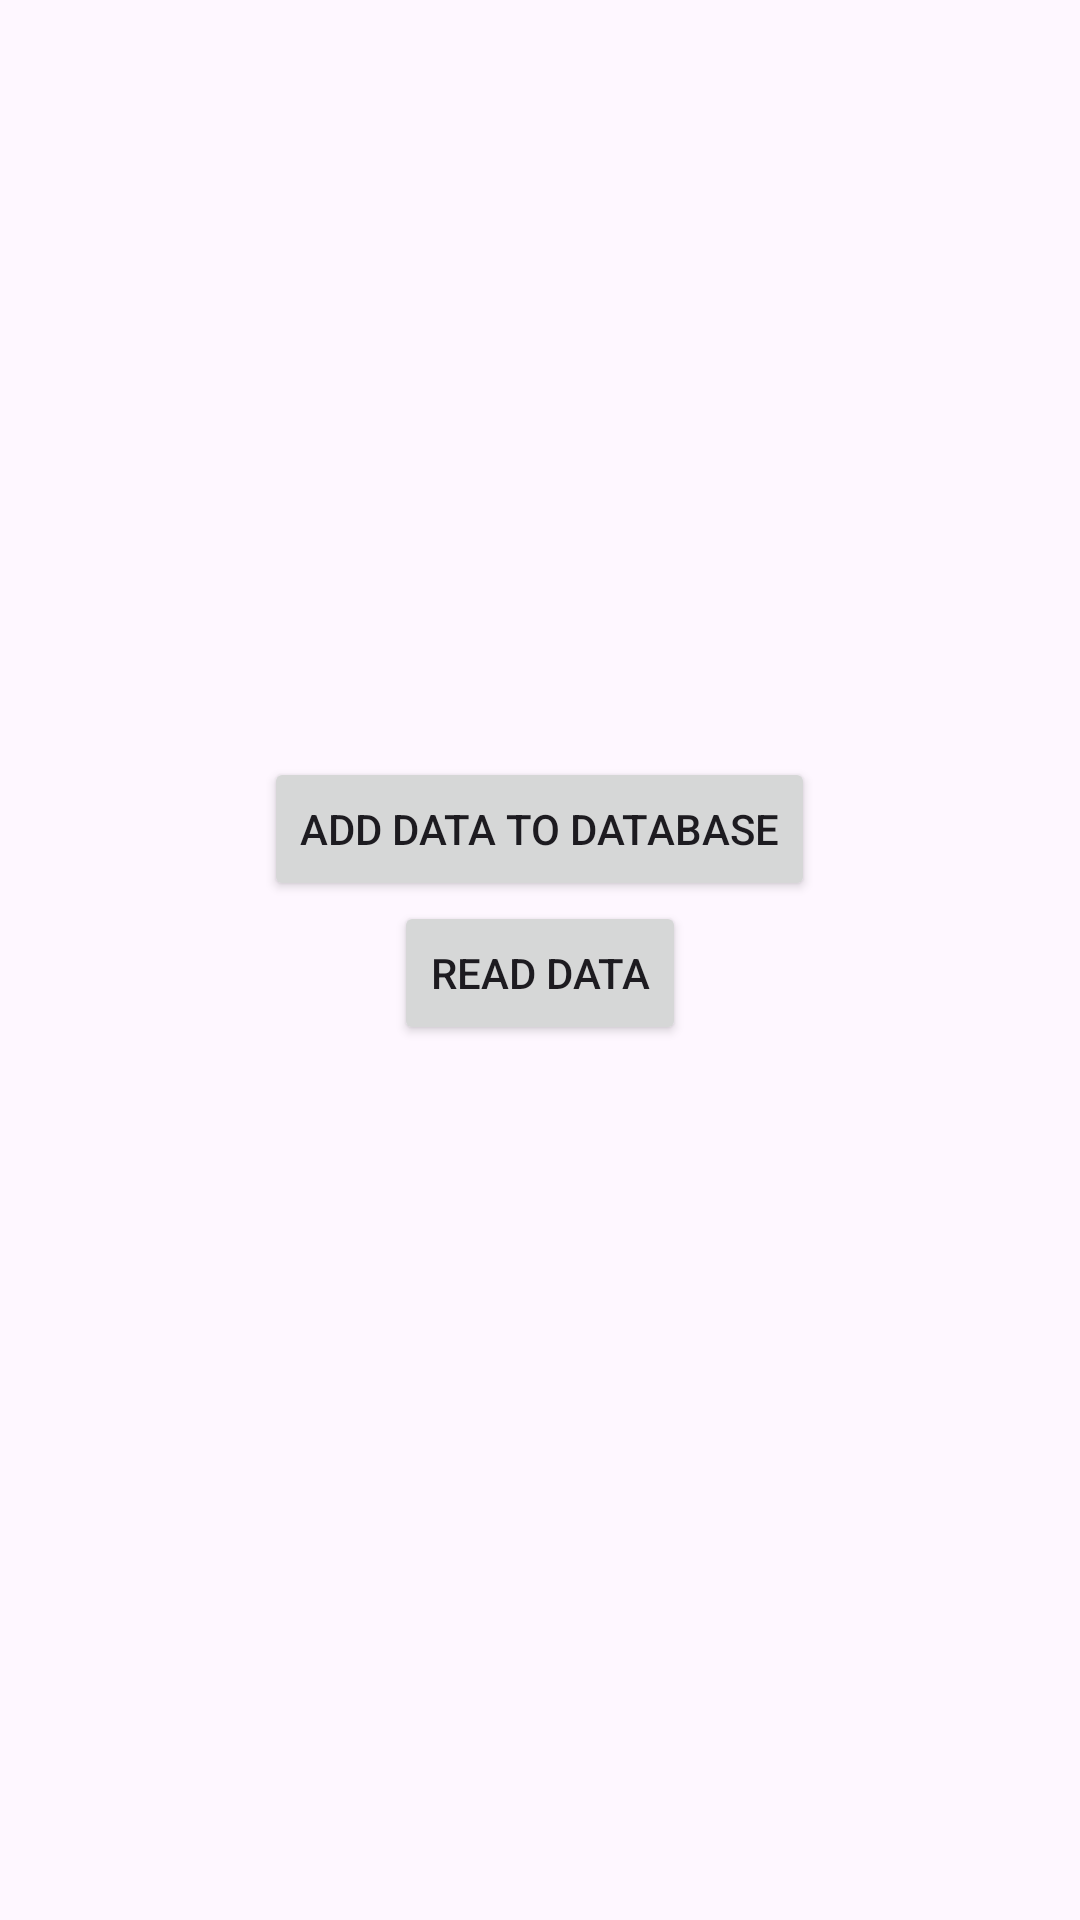

Produce the Android XML layout that renders to this screen, including the resource entries it uses.
<!-- AndroidManifest.xml: application theme Theme.Firebase64 -->
<!-- res/layout/activity_second.xml -->
<?xml version="1.0" encoding="utf-8"?>
<LinearLayout xmlns:android="http://schemas.android.com/apk/res/android"
    xmlns:app="http://schemas.android.com/apk/res-auto"
    xmlns:tools="http://schemas.android.com/tools"
    android:layout_width="match_parent"
    android:layout_height="match_parent"
    android:gravity="center"
    android:orientation="vertical"
    tools:context=".SecondActivity">
    <Button
        android:id="@+id/button"
        android:text="Add data to database"
        android:layout_width="wrap_content"
        android:layout_height="wrap_content"/>

    <Button
        android:id="@+id/read_data"
        android:text="Read Data"
        android:layout_width="wrap_content"
        android:layout_height="wrap_content"/>
    <TextView
        android:id="@+id/textView"
        android:layout_width="match_parent"
        android:layout_margin="10dp"
        android:layout_height="wrap_content"/>
</LinearLayout>
<!-- resources referenced by this layout -->
<resources>
  <style name="Theme.Firebase64" parent="Base.Theme.Firebase64" />
  <style name="Base.Theme.Firebase64" parent="Theme.Material3.DayNight.NoActionBar">
          
          
      </style>
</resources>
